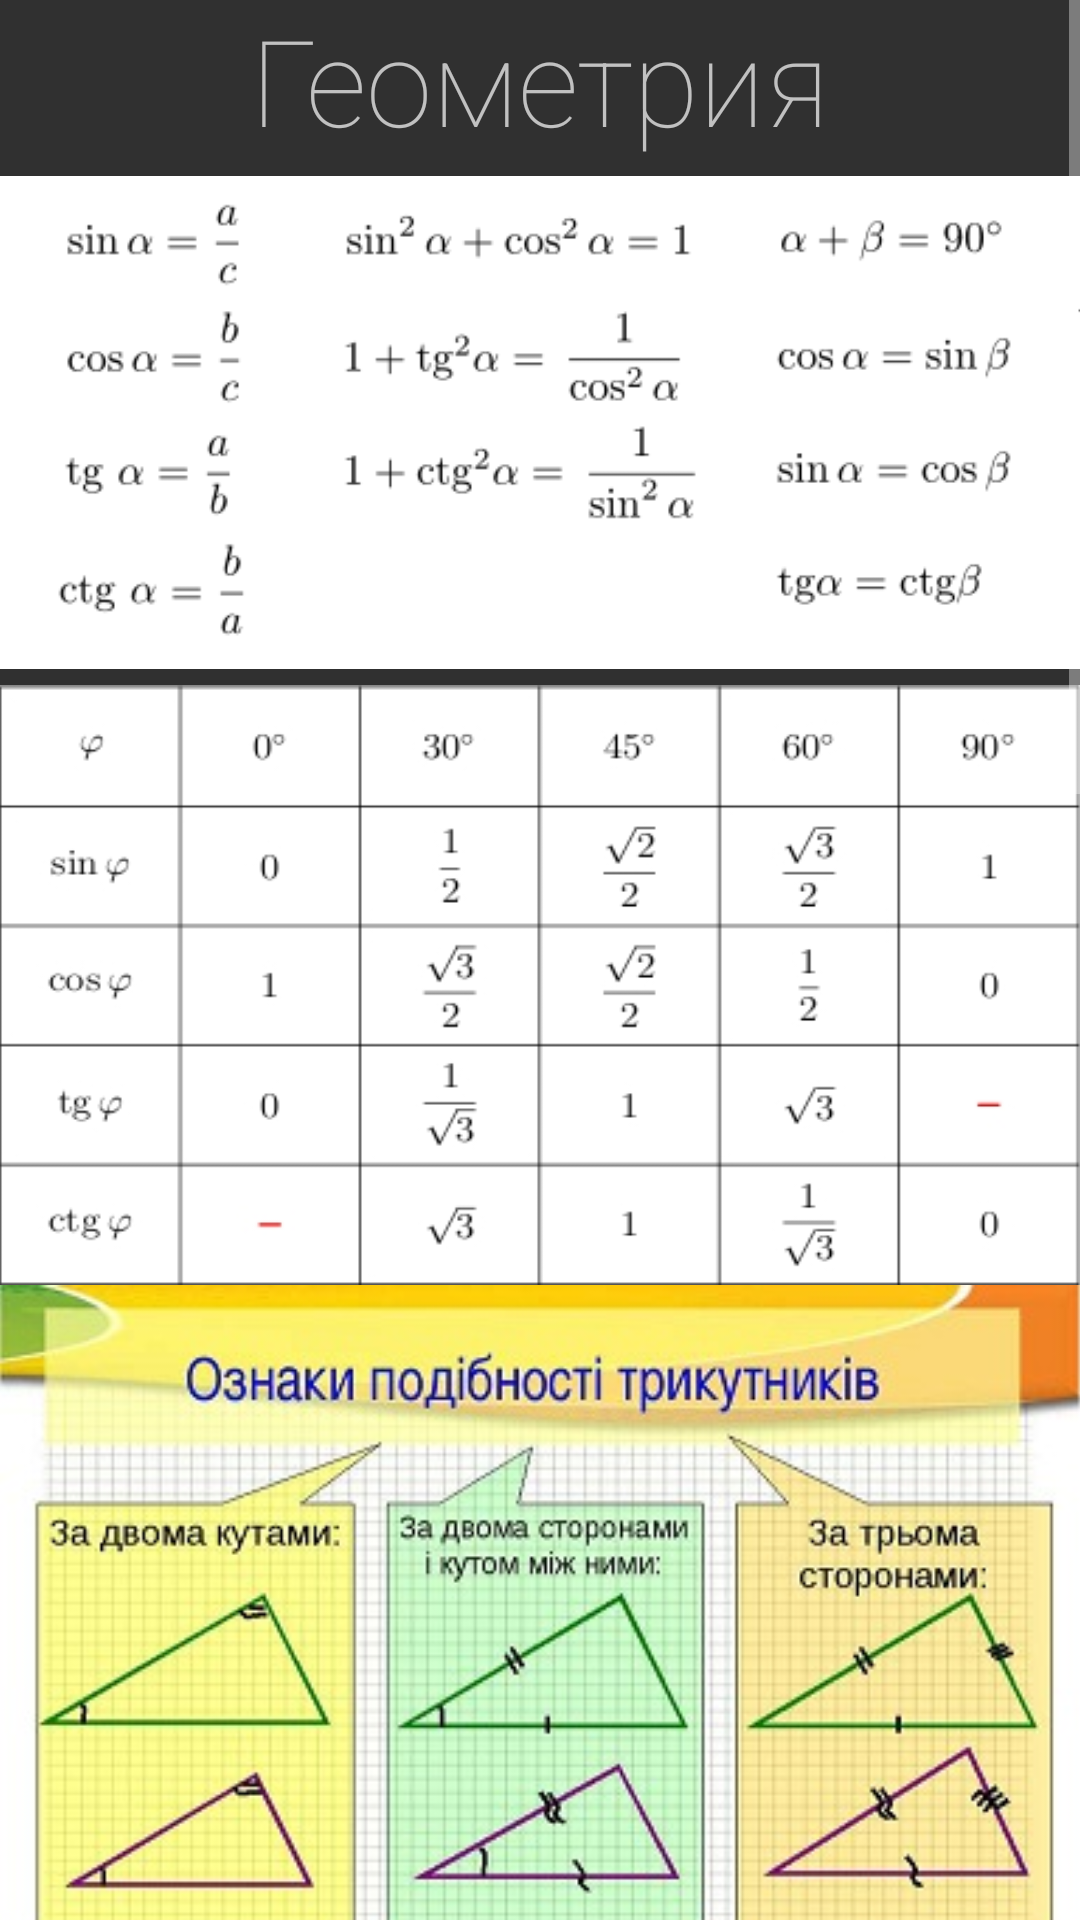

Produce the Android XML layout that renders to this screen, including the resource entries it uses.
<!-- AndroidManifest.xml: application theme AppTheme -->
<!-- res/layout/activity_geom.xml -->
<RelativeLayout xmlns:android="http://schemas.android.com/apk/res/android"
    xmlns:tools="http://schemas.android.com/tools" android:layout_width="match_parent"
    android:layout_height="match_parent" android:paddingLeft="@dimen/activity_horizontal_margin"
    android:paddingRight="@dimen/activity_horizontal_margin"
    android:paddingTop="@dimen/activity_vertical_margin"
    android:paddingBottom="@dimen/activity_vertical_margin"
    tools:context="com.example.user59.encyclopedia.Geom">
    <ScrollView
        android:layout_width="match_parent"
        android:layout_height="fill_parent"
        android:id="@+id/scrollView4">
        <LinearLayout
            android:layout_width="match_parent"
            android:layout_height="wrap_content"
            android:orientation="vertical">

            <TextView android:text="Геометрия" android:layout_width="match_parent"
        android:layout_height="wrap_content"
        android:id="@+id/geomtxt"
        android:textSize="40sp"
        android:layout_gravity="center_horizontal"
                android:textAlignment="center"
                android:fontFamily="sans-serif-thin" />

            <ImageView
                android:layout_width="wrap_content"
                android:layout_height="175dp"
                android:src="@drawable/geomsincos"
                android:id="@+id/imageView17" />

            <ImageView
                android:layout_width="wrap_content"
                android:layout_height="200dp"
                android:src="@drawable/geomsin"
                android:id="@+id/imageView16"
                android:scaleType="fitXY"/>

            <ImageView
                android:layout_width="wrap_content"
                android:layout_height="270dp"
                android:src="@drawable/geompodibnist"
                android:id="@+id/imageView14"
                android:scaleType="fitXY"/>

            <ImageView
                android:layout_width="wrap_content"
                android:layout_height="230dp"
                android:src="@drawable/geomrivnist"
                android:id="@+id/imageView15" />

            <ImageView
                android:layout_width="match_parent"
                android:layout_height="wrap_content"
                android:src="@drawable/geomsinform"
                android:id="@+id/imageView18" />

            <ImageView
                android:layout_width="345dp"
                android:layout_height="342dp"
                android:id="@+id/imageView13"
                android:src="@drawable/geompifagor"
                android:scaleType="fitXY" />
        </LinearLayout>
    </ScrollView>

</RelativeLayout>
<!-- resources referenced by this layout -->
<resources>
  <!-- drawable geompifagor: jpg bitmap (drawable, 7804 bytes) -->
  <!-- drawable geompodibnist: jpg bitmap (drawable, 55119 bytes) -->
  <!-- drawable geomrivnist: jpg bitmap (drawable, 49592 bytes) -->
  <!-- drawable geomsin: jpg bitmap (drawable, 30247 bytes) -->
  <!-- drawable geomsincos: png bitmap (drawable, 17275 bytes) -->
  <!-- drawable geomsinform: png bitmap (drawable, 4562 bytes) -->
  <style name="AppTheme" parent="Theme.AppCompat.NoActionBar">
          
          <item name="colorPrimary">@color/colorPrimary</item>
          <item name="colorPrimaryDark">@color/colorPrimaryDark</item>
          <item name="colorAccent">@color/colorAccent</item>
      </style>
  <color name="colorPrimary">#3F51B5</color>
  <color name="colorPrimaryDark">#303F9F</color>
  <color name="colorAccent">#FF4081</color>
</resources>
